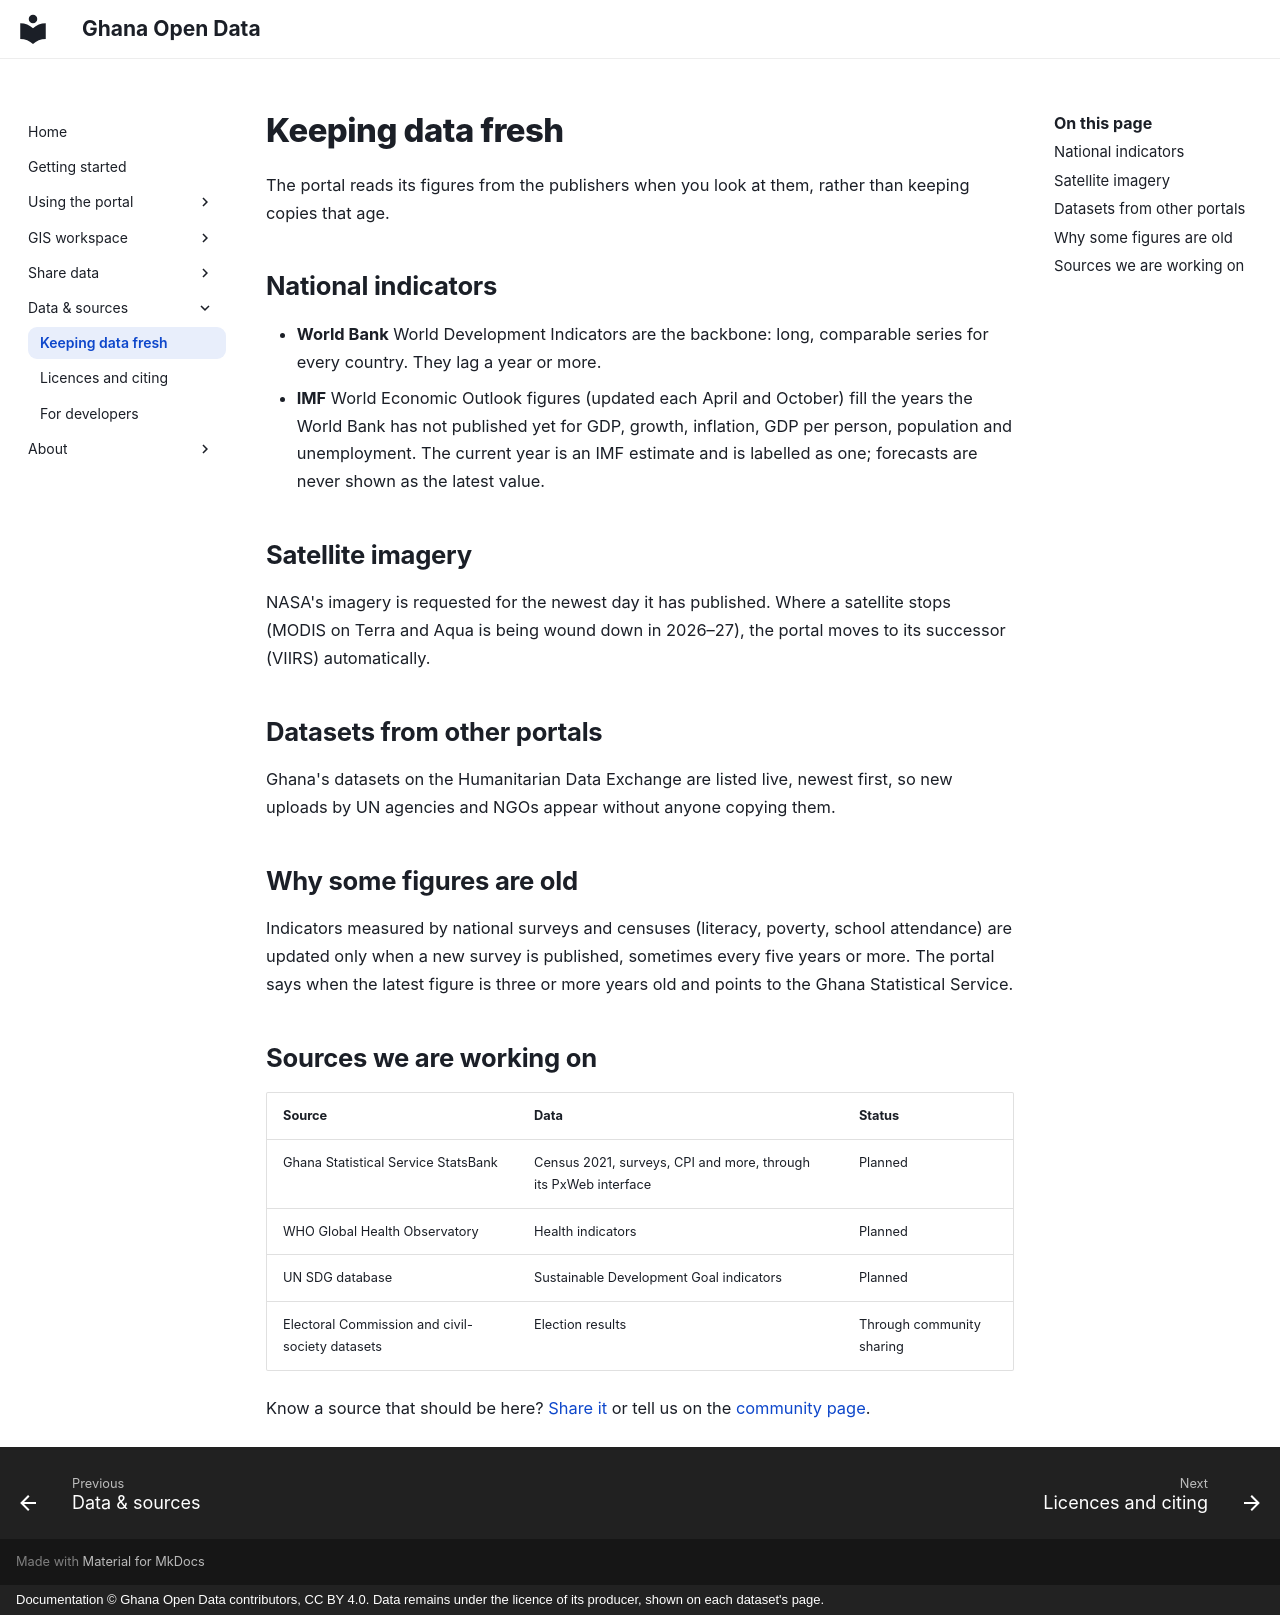

repository: desmond-lartey/ghana-open-data-plugin · page: data/freshness/index.html · generator: mkdocs · copyright: Documentation © Ghana Open Data contributors, CC BY 4.0. Data remains under the licence of its producer, shown on each dataset's page.

# Keeping data fresh

The portal reads its figures from the publishers when you look at them, rather than keeping copies that age.

## National indicators

- **World Bank** World Development Indicators are the backbone: long, comparable series for every country. They lag a year or more.
- **IMF** World Economic Outlook figures (updated each April and October) fill the years the World Bank has not published yet for GDP, growth, inflation, GDP per person, population and unemployment. The current year is an IMF estimate and is labelled as one; forecasts are never shown as the latest value.

## Satellite imagery

NASA's imagery is requested for the newest day it has published. Where a satellite stops (MODIS on Terra and Aqua is being wound down in 2026–27), the portal moves to its successor (VIIRS) automatically.

## Datasets from other portals

Ghana's datasets on the Humanitarian Data Exchange are listed live, newest first, so new uploads by UN agencies and NGOs appear without anyone copying them.

## Why some figures are old

Indicators measured by national surveys and censuses (literacy, poverty, school attendance) are updated only when a new survey is published, sometimes every five years or more. The portal says when the latest figure is three or more years old and points to the Ghana Statistical Service.

## Sources we are working on

| Source | Data | Status |
|---|---|---|
| Ghana Statistical Service StatsBank | Census 2021, surveys, CPI and more, through its PxWeb interface | Planned |
| WHO Global Health Observatory | Health indicators | Planned |
| UN SDG database | Sustainable Development Goal indicators | Planned |
| Electoral Commission and civil-society datasets | Election results | Through community sharing |

Know a source that should be here? [Share it](../share/index.md) or tell us on the [community page](https://github.com/desmond-lartey/ghana-open-data-plugin/issues).
